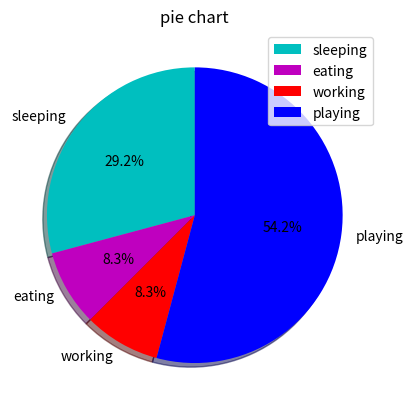

This chart was generated by the following Python code:
import matplotlib.pyplot as plt

slices=[7,2,2,13]
activities=['sleeping','eating','working','playing']
cols=['c','m','r','b']

plt.pie(slices , labels=activities,colors=cols,shadow=True,startangle=90,explode=(None),autopct='%1.1f%%')

plt.title('pie chart')
plt.legend()
plt.show()